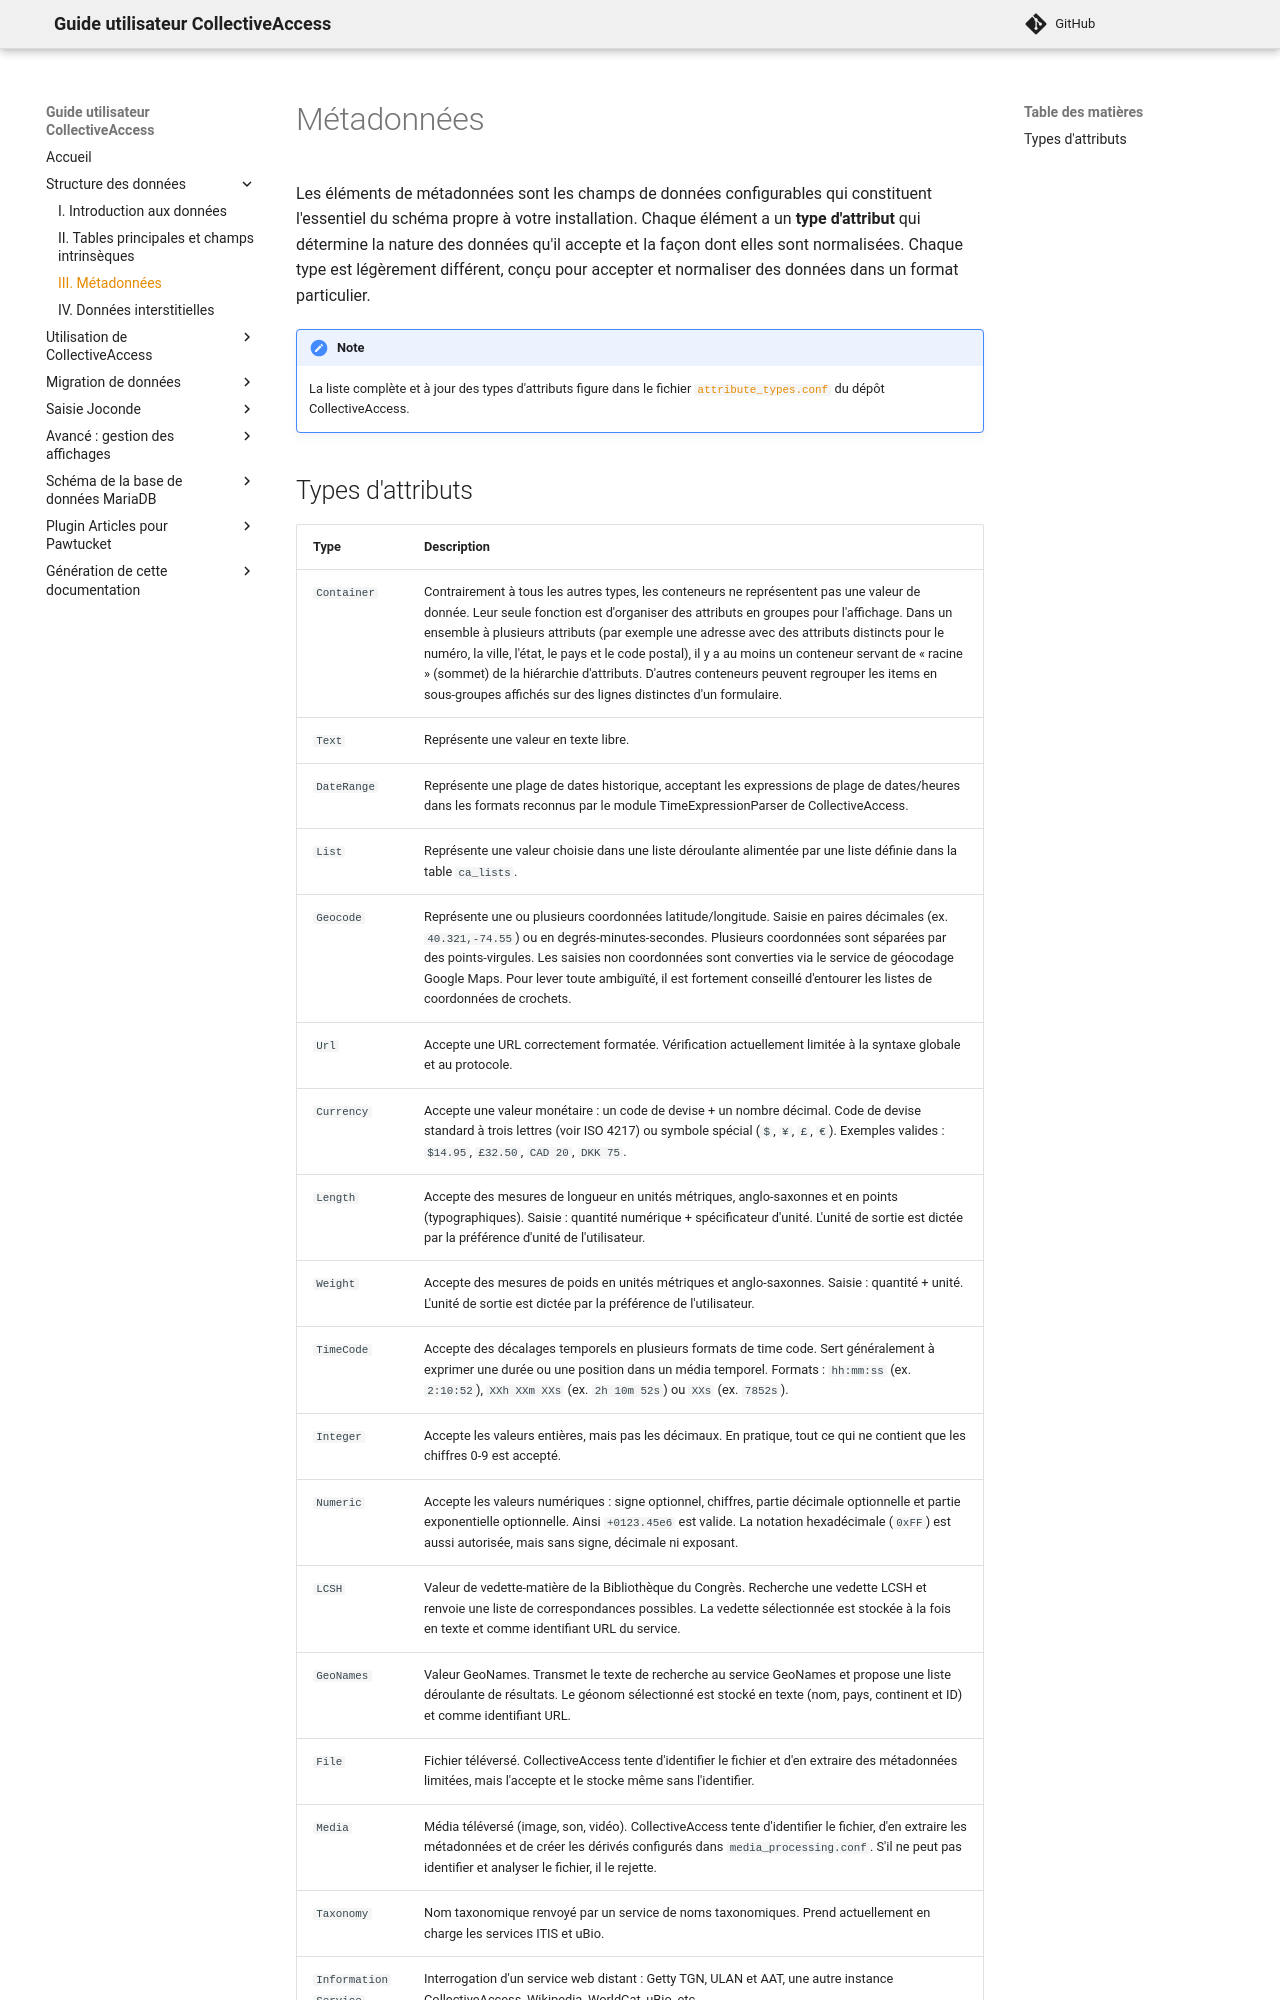

repository: ideesculture/museesDeFranceDocumentation · page: modelisation_metadonnees/index.html · generator: mkdocs

# Métadonnées

Les éléments de métadonnées sont les champs de données configurables qui constituent l'essentiel du schéma propre à votre installation. Chaque élément a un **type d'attribut** qui détermine la nature des données qu'il accepte et la façon dont elles sont normalisées. Chaque type est légèrement différent, conçu pour accepter et normaliser des données dans un format particulier.

!!! note
    La liste complète et à jour des types d'attributs figure dans le fichier [`attribute_types.conf`](https://github.com/collectiveaccess/providence/blob/master/app/conf/attribute_types.conf) du dépôt CollectiveAccess.
